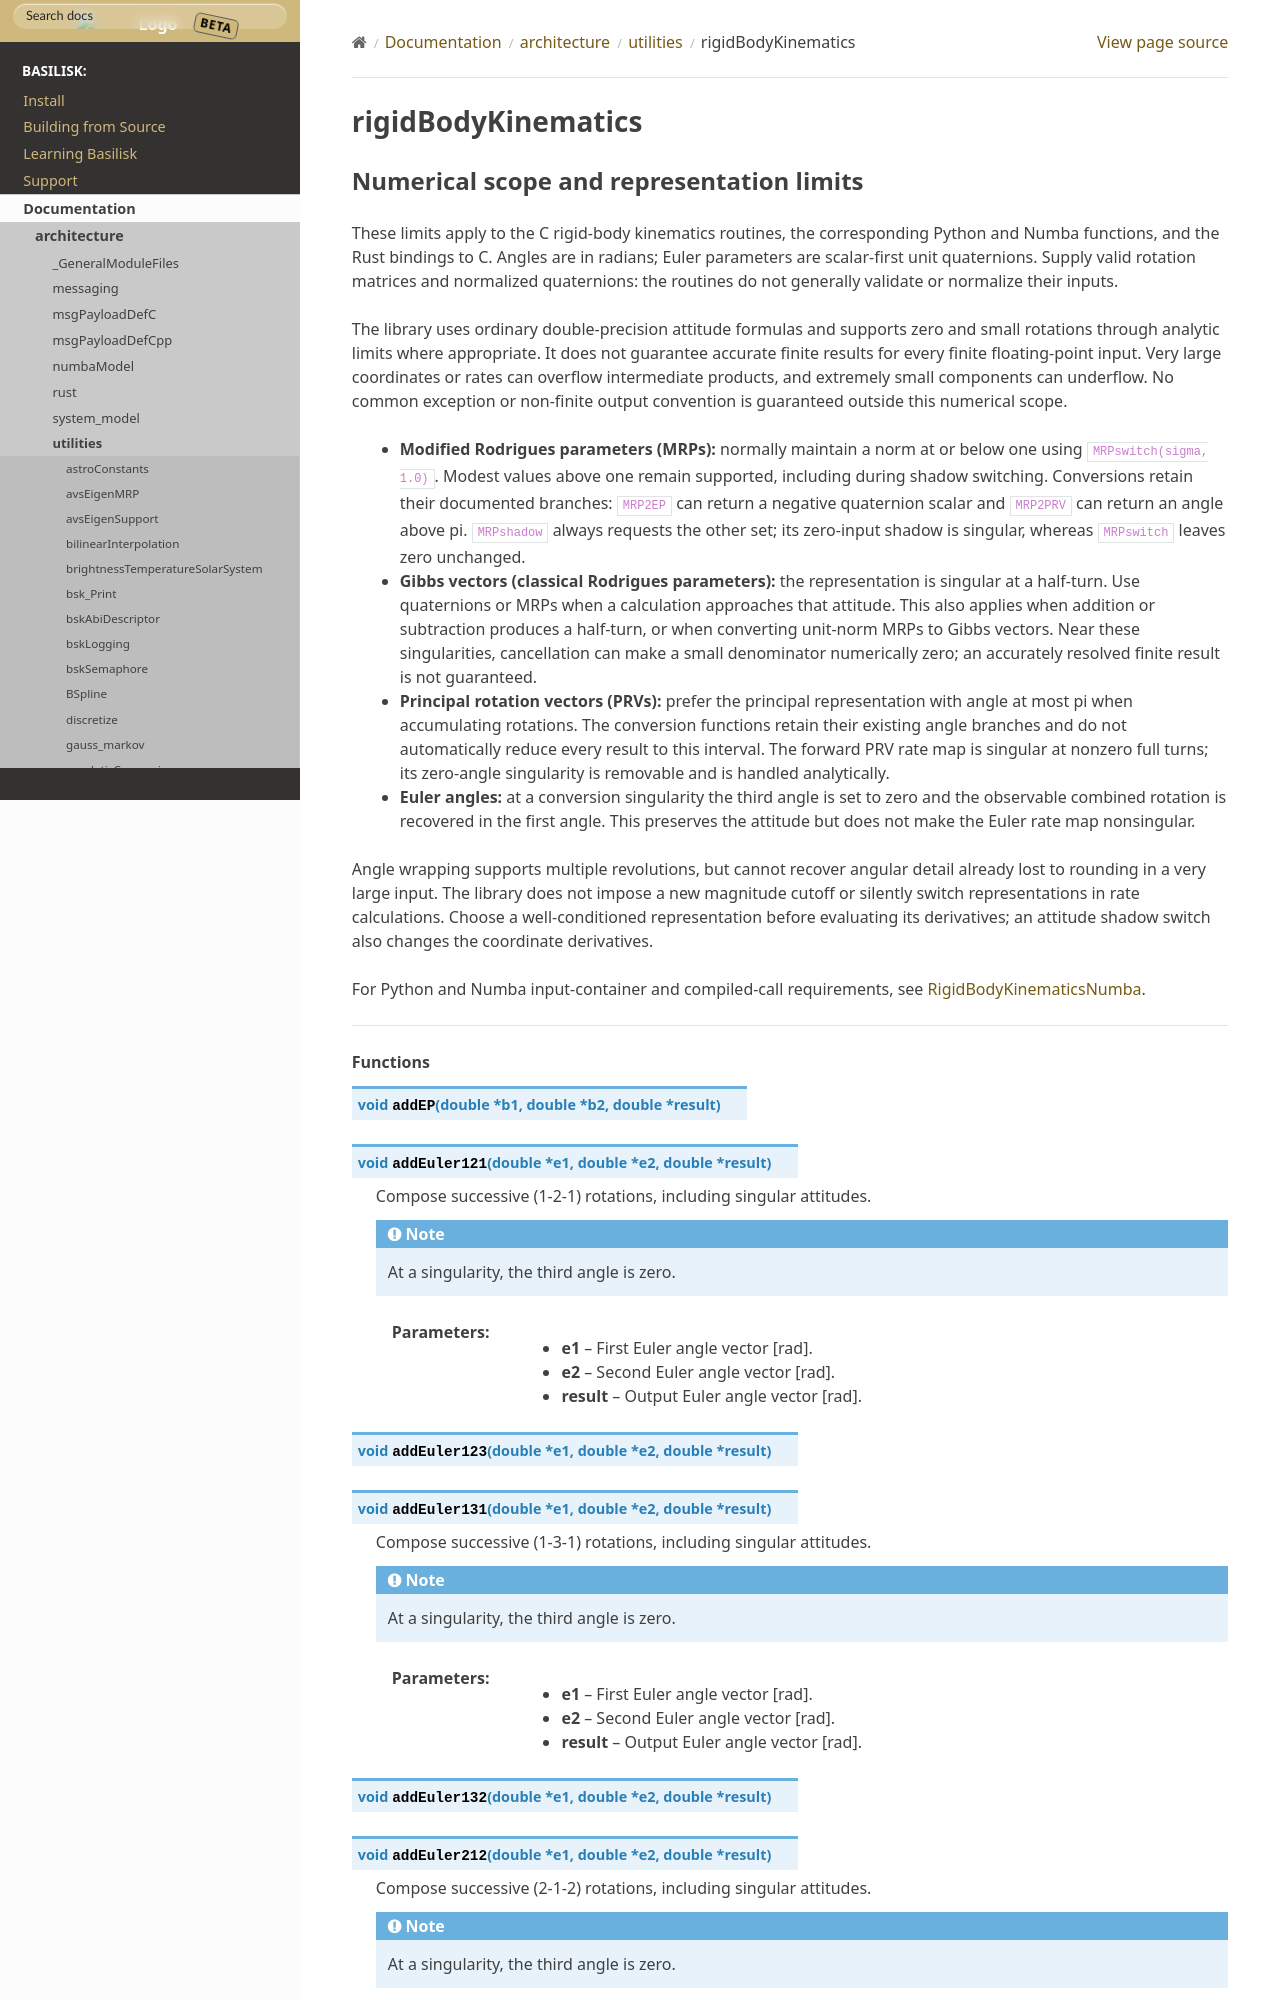

repository: 0h3xn4/basilisk_space-mission-studio · page: develop/Documentation/architecture/utilities/rigidBodyKinematics.html · generator: sphinx

.. Copyright (c) 2026, Autonomous Vehicle Systems Lab, University of Colorado at Boulder

.. _rbkNumericalLimits:

Numerical scope and representation limits
-----------------------------------------

These limits apply
